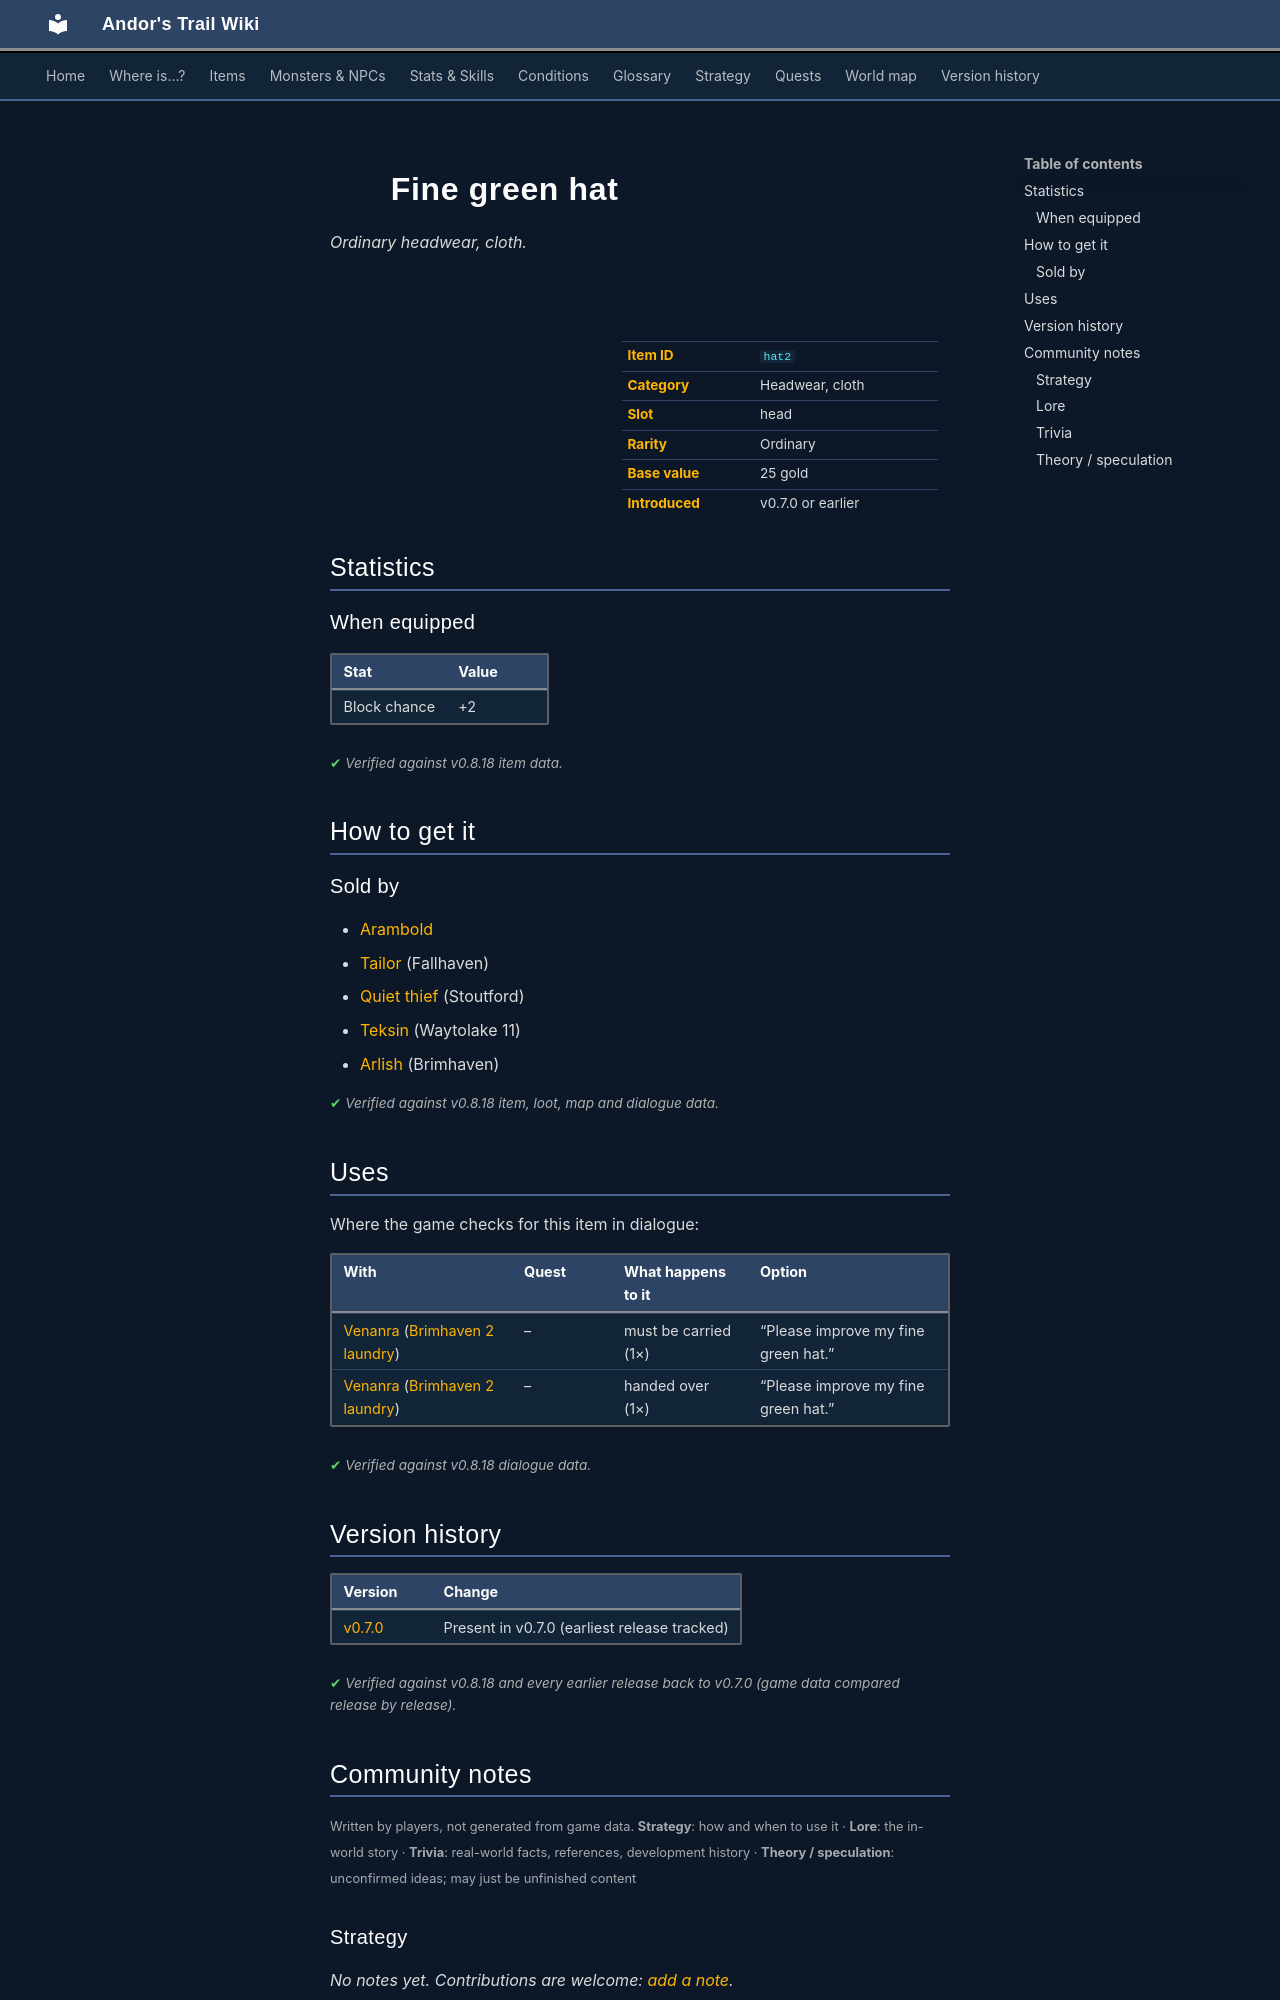

repository: asdfghjkl628/Andor-s-Trail-Wikiiii · page: items/hat2/index.html · generator: mkdocs

---
description: "Fine green hat is a ordinary headwear, cloth in Andor's Trail (Block chance +2). How to get it: shops."
---

# ![](../assets/icons/items/items_armours_21.png){ .sprite } Fine green hat

*Ordinary headwear, cloth.*

<div class="infobox" markdown>

<p class="ib-img"><img class="sprite" src="../../assets/icons/items/items_armours_21.png" alt=""></p>

| | |
|---|---|
| **Item ID** | `hat2` |
| **Category** | Headwear, cloth |
| **Slot** | head |
| **Rarity** | Ordinary |
| **Base value** | 25 gold |
| **Introduced** | v0.7.0 or earlier |

</div>

## Statistics

### When equipped

| Stat | Value |
|---|---|
| Block chance | +2 |

<p class="verified">Verified against v0.8.18 item data.</p>

## How to get it

### Sold by

- [Arambold](../monsters/arambold.md)
- [Tailor](../monsters/tailor.md) (Fallhaven)
- [Quiet thief](../monsters/stoutford_thief.md) (Stoutford)
- [Teksin](../monsters/teksin.md) (Waytolake 11)
- [Arlish](../monsters/arlish.md) (Brimhaven)


<p class="verified">Verified against v0.8.18 item, loot, map and dialogue data.</p>

## Uses

Where the game checks for this item in dialogue:

| With | Quest | What happens to it | Option |
|---|---|---|---|
| [Venanra](../monsters/brv_laundry_boss.md) ([Brimhaven 2 laundry](../maps/brimhaven2_laundry.md)) | – | must be carried (1×) | “Please improve my fine green hat.” |
| [Venanra](../monsters/brv_laundry_boss.md) ([Brimhaven 2 laundry](../maps/brimhaven2_laundry.md)) | – | handed over (1×) | “Please improve my fine green hat.” |

<p class="verified">Verified against v0.8.18 dialogue data.</p>


## Version history

| Version | Change |
|---|---|
| [v0.7.0](../versions/0.7.0.md) | Present in v0.7.0 (earliest release tracked) |

<p class="verified">Verified against v0.8.18 and every earlier release back to v0.7.0 (game data compared release by release).</p>


## Community notes

<small>Written by players, not generated from game data. **Strategy**: how and when to use it · **Lore**: the in-world story · **Trivia**: real-world facts, references, development history · **Theory / speculation**: unconfirmed ideas; may just be unfinished content</small>

### Strategy

*No notes yet. Contributions are welcome: [add a note](https://github.com/asdfghjkl628/Andor-s-Trail-Wikiiii/new/main/notes/items?filename=hat2.md&value=%23%23%20Strategy%0A%0A%3C%21--%20how%20and%20when%20to%20use%20it%20--%3E%0A%0A%23%23%20Lore%0A%0A%3C%21--%20the%20in-world%20story%20--%3E%0A%0A%23%23%20Trivia%0A%0A%3C%21--%20real-world%20facts%2C%20references%2C%20development%20history%20--%3E%0A%0A%23%23%20Theory%20/%20speculation%0A%0A%3C%21--%20unconfirmed%20ideas%3B%20may%20just%20be%20unfinished%20content%20--%3E%0A).*

### Lore

*No notes yet. Contributions are welcome: [add a note](https://github.com/asdfghjkl628/Andor-s-Trail-Wikiiii/new/main/notes/items?filename=hat2.md&value=%23%23%20Strategy%0A%0A%3C%21--%20how%20and%20when%20to%20use%20it%20--%3E%0A%0A%23%23%20Lore%0A%0A%3C%21--%20the%20in-world%20story%20--%3E%0A%0A%23%23%20Trivia%0A%0A%3C%21--%20real-world%20facts%2C%20references%2C%20development%20history%20--%3E%0A%0A%23%23%20Theory%20/%20speculation%0A%0A%3C%21--%20unconfirmed%20ideas%3B%20may%20just%20be%20unfinished%20content%20--%3E%0A).*

### Trivia

*No notes yet. Contributions are welcome: [add a note](https://github.com/asdfghjkl628/Andor-s-Trail-Wikiiii/new/main/notes/items?filename=hat2.md&value=%23%23%20Strategy%0A%0A%3C%21--%20how%20and%20when%20to%20use%20it%20--%3E%0A%0A%23%23%20Lore%0A%0A%3C%21--%20the%20in-world%20story%20--%3E%0A%0A%23%23%20Trivia%0A%0A%3C%21--%20real-world%20facts%2C%20references%2C%20development%20history%20--%3E%0A%0A%23%23%20Theory%20/%20speculation%0A%0A%3C%21--%20unconfirmed%20ideas%3B%20may%20just%20be%20unfinished%20content%20--%3E%0A).*
